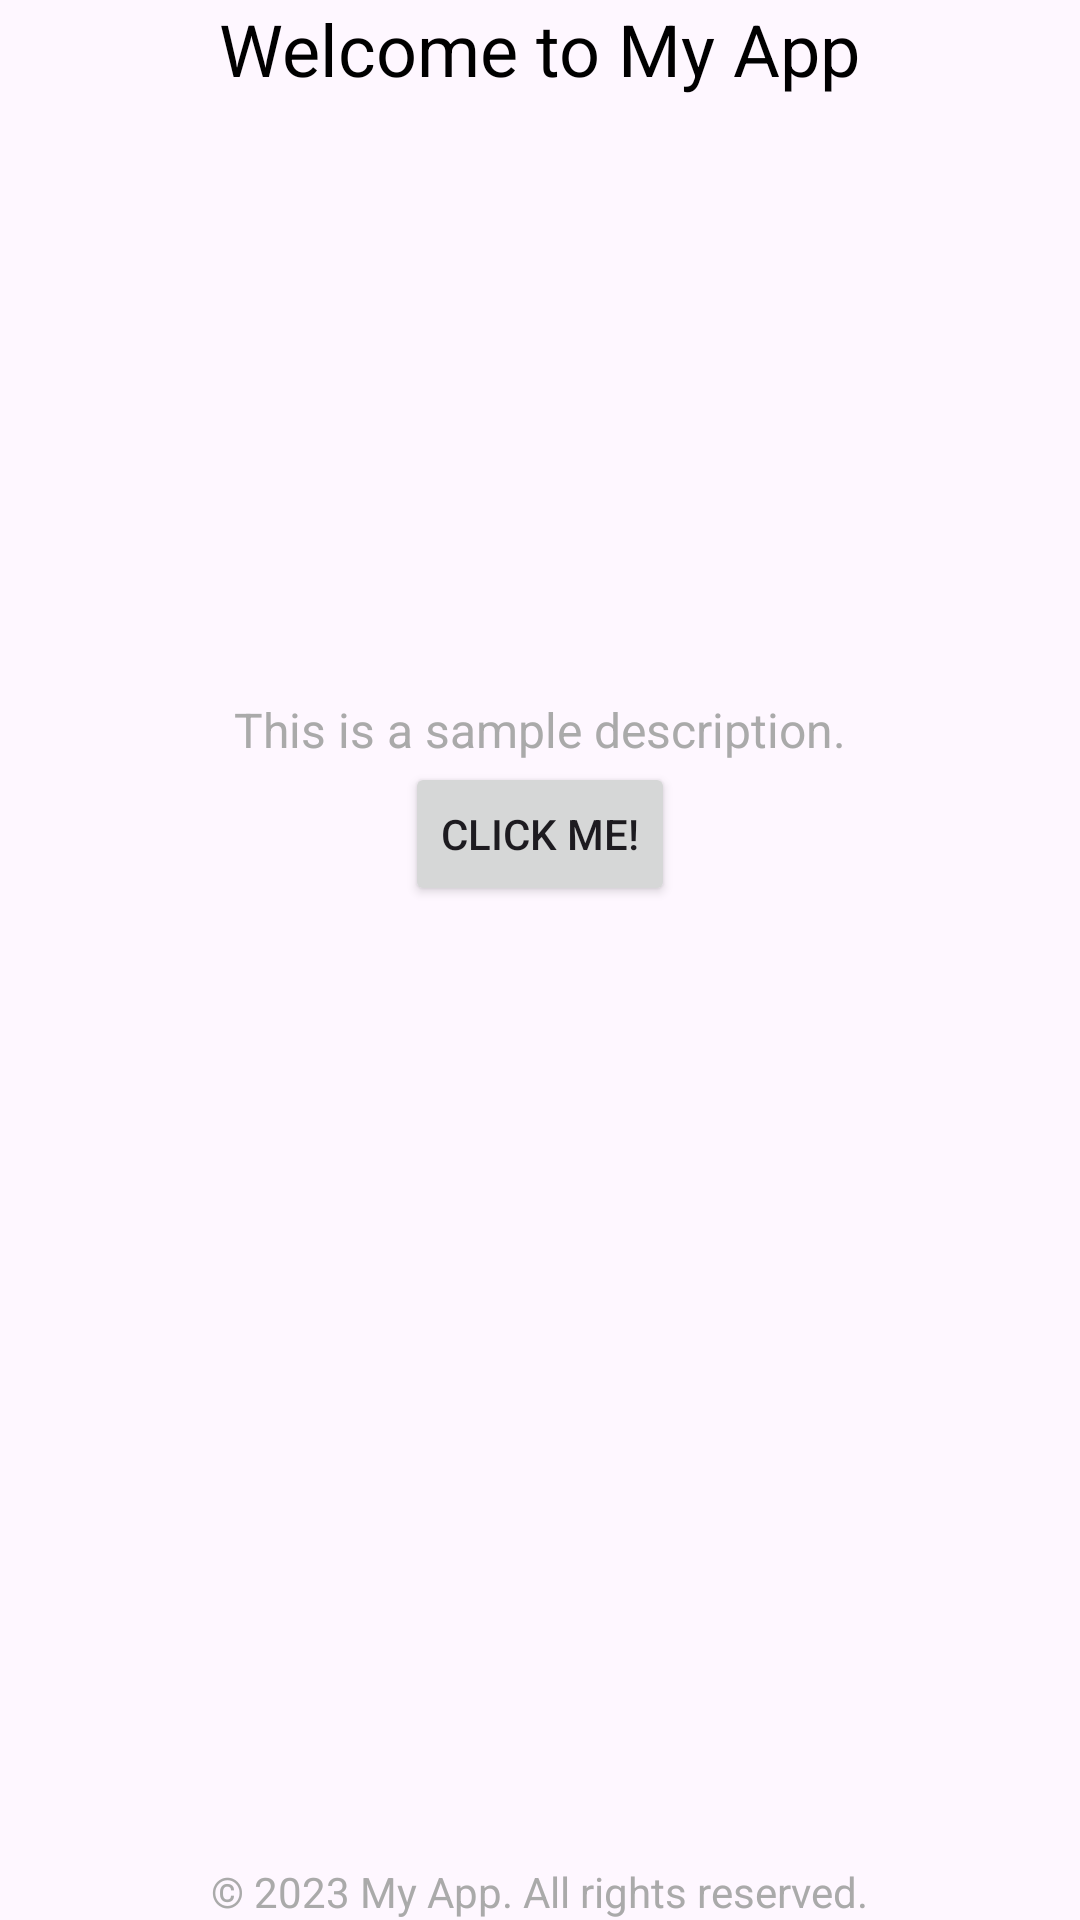

Write the Android layout XML for this screen, with the resource values it uses.
<!-- AndroidManifest.xml: application theme Theme.MiPrimeraAppp -->
<!-- res/layout/relative_example.xml -->
<?xml version="1.0" encoding="utf-8"?>
<RelativeLayout xmlns:android="http://schemas.android.com/apk/res/android"
    android:layout_width="match_parent"
    android:layout_height="match_parent">

    
    <TextView
        android:id="@+id/textViewHeader"
        android:layout_width="wrap_content"
        android:layout_height="wrap_content"
        android:text="Welcome to My App"
        android:textSize="24sp"
        android:textColor="@android:color/black"
        android:layout_centerHorizontal="true"
        android:layout_alignParentTop="true" />

    
    <ImageView
        android:id="@+id/imageView"
        android:layout_width="200dp"
        android:layout_height="200dp"
        android:src="@drawable/tw"
        android:layout_below="@id/textViewHeader"
        android:layout_centerHorizontal="true" />

    
    <TextView
        android:id="@+id/textViewDescription"
        android:layout_width="wrap_content"
        android:layout_height="wrap_content"
        android:text="This is a sample description."
        android:textSize="16sp"
        android:textColor="@android:color/darker_gray"
        android:layout_below="@id/imageView"
        android:layout_centerHorizontal="true" />

    
    <Button
        android:id="@+id/button"
        android:layout_width="wrap_content"
        android:layout_height="wrap_content"
        android:text="Click Me!"
        android:layout_below="@id/textViewDescription"
        android:layout_centerHorizontal="true" />

    
    <TextView
        android:id="@+id/textViewFooter"
        android:layout_width="wrap_content"
        android:layout_height="wrap_content"
        android:text="© 2023 My App. All rights reserved."
        android:textSize="14sp"
        android:textColor="@android:color/darker_gray"
        android:layout_centerHorizontal="true"
        android:layout_alignParentBottom="true" />

</RelativeLayout>
<!-- resources referenced by this layout -->
<resources>
  <style name="Theme.MiPrimeraAppp" parent="Base.Theme.MiPrimeraAppp" />
  <style name="Base.Theme.MiPrimeraAppp" parent="Theme.Material3.DayNight">
          
          
      </style>
</resources>
